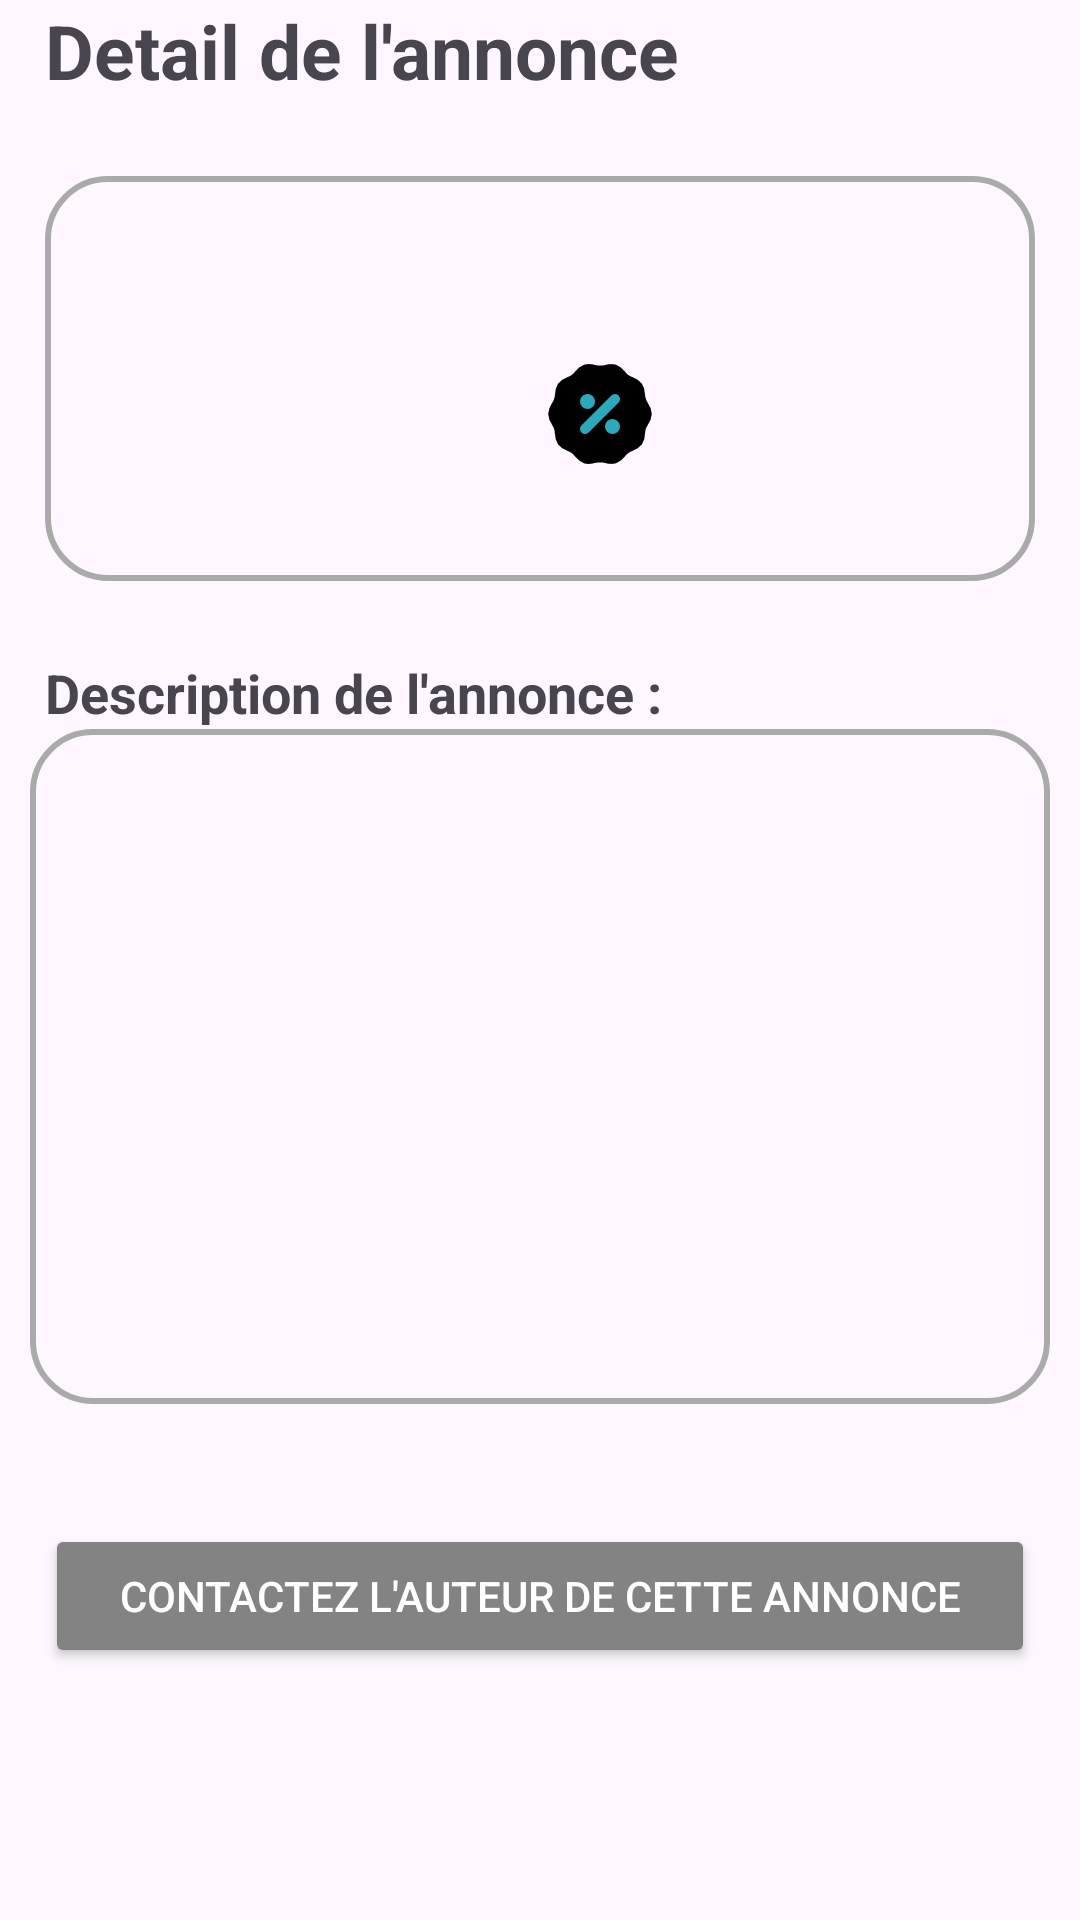

This screen was rendered from an Android layout file. Write that file and the resources it references.
<!-- AndroidManifest.xml: application theme Base.Theme.Promocare_android -->
<!-- res/layout/activity_user_detail_annonce.xml -->
<?xml version="1.0" encoding="utf-8"?>
<androidx.constraintlayout.widget.ConstraintLayout
    xmlns:android="http://schemas.android.com/apk/res/android"
    xmlns:app="http://schemas.android.com/apk/res-auto"
    android:layout_width="match_parent"
    android:layout_height="wrap_content"
    android:layout_marginTop="30dp"
    >

    <TextView
        android:id="@+id/detail_annonce_user_text_view_title"
        android:layout_width="match_parent"
        android:layout_height="wrap_content"
        android:layout_marginStart="15dp"
        app:layout_constraintTop_toTopOf="parent"
        android:textSize="25sp"
        android:textStyle="bold"
        android:text="@string/detail_de_l_annonce"/>

    <LinearLayout
        android:id="@+id/cell_layout_linear_parent_user_detail"
        android:layout_width="match_parent"
        android:layout_height="wrap_content"
        app:layout_constraintTop_toBottomOf="@+id/detail_annonce_user_text_view_title"
        android:background="@drawable/circle_linear"
        android:layout_marginTop="25dp"
        android:layout_marginStart="15dp"
        android:layout_marginEnd="15dp"
        android:orientation="vertical">

        <LinearLayout
            android:layout_marginTop="5dp"
            android:layout_marginStart="15dp"
            android:layout_width="match_parent"
            android:layout_height="wrap_content"
            android:orientation="horizontal">

            <ImageView
                android:id="@+id/cell_layout_annonce_image_user_detail"
                android:layout_width="110dp"
                android:layout_height="110dp"
                android:layout_marginTop="10dp"
                android:layout_marginBottom="10dp"
                android:background="@drawable/error_black"
                android:contentDescription="@string/annonce_image" />

            <LinearLayout
                android:layout_width="match_parent"
                android:layout_height="wrap_content"
                android:orientation="vertical"
                android:layout_marginStart="25dp">

                <TextView
                    android:id="@+id/cell_layout_annonce_title_user_detail"
                    android:layout_marginTop="15dp"
                    android:layout_width="match_parent"
                    android:layout_height="wrap_content"
                    android:textSize="18sp"
                    />

                <LinearLayout
                    android:layout_width="match_parent"
                    android:layout_height="wrap_content"
                    android:orientation="horizontal"
                    android:layout_marginTop="15dp">

                    <TextView
                        android:id="@+id/cell_layout_annonce_price_user_detail"
                        android:layout_width="wrap_content"
                        android:layout_height="match_parent"
                        android:textStyle="bold"
                        android:textSize="22sp"
                        />

                    <ImageView
                        android:layout_width="wrap_content"
                        android:layout_height="wrap_content"
                        android:layout_marginStart="15dp"
                        android:background="@drawable/discount"
                        android:contentDescription="@string/description_logo_reduction" />

                    <TextView
                        android:id="@+id/cell_layout_annonce_reduction_user_detail"
                        android:layout_width="match_parent"
                        android:layout_height="wrap_content"
                        android:layout_marginStart="15dp"
                        android:textSize="24sp"
                        android:textStyle="bold"
                        android:textColor="@color/reduction"
                        />

                </LinearLayout>

                <TextView
                    android:id="@+id/cell_layout_annonce_date_user_detail"
                    android:layout_width="match_parent"
                    android:layout_height="wrap_content"
                    android:textColor="@color/black"
                    android:layout_marginTop="5dp"
                    android:layout_marginBottom="10dp"
                    android:textSize="12sp"
                    />

            </LinearLayout>

        </LinearLayout>
    </LinearLayout>

    <TextView
        android:id="@+id/detail_annonce_user_text_view_description_title"
        android:layout_width="wrap_content"
        android:layout_height="wrap_content"
        android:layout_marginStart="15dp"
        android:layout_marginTop="25dp"
        android:textSize="18sp"
        android:textStyle="bold"
        android:text="@string/description_de_l_annonce"
        app:layout_constraintStart_toStartOf="parent"
        app:layout_constraintTop_toBottomOf="@+id/cell_layout_linear_parent_user_detail"
        />

    <ScrollView
        android:id="@+id/scroll_view_annonce_user_detail"
        android:layout_width="match_parent"
        android:layout_height="225dp"
        app:layout_constraintTop_toBottomOf="@+id/detail_annonce_user_text_view_description_title"
        app:layout_constraintStart_toStartOf="parent"
        android:background="@drawable/circle_linear"
        android:padding="20dp"
        android:layout_marginEnd="10dp"
        android:layout_marginStart="10dp"
        app:layout_constraintEnd_toEndOf="parent">

        <TextView
            android:id="@+id/detail_annonce_user_text_view_description"
            android:layout_width="match_parent"
            android:layout_height="wrap_content"
            android:layout_marginStart="15dp"
            android:layout_marginEnd="15dp"
            android:layout_marginTop="25dp"
            />

    </ScrollView>

    <LinearLayout
        android:layout_width="match_parent"
        android:layout_height="wrap_content"
        app:layout_constraintTop_toBottomOf="@+id/scroll_view_annonce_user_detail"
        app:layout_constraintStart_toStartOf="parent"
        app:layout_constraintEnd_toEndOf="parent"
        android:layout_marginStart="15dp"
        android:layout_marginEnd="15dp"
        android:layout_marginTop="25dp"
        android:orientation="vertical">

        <Button
            android:id="@+id/detail_annonce_user_button_contact"
            android:layout_width="match_parent"
            android:layout_height="wrap_content"
            android:text="@string/contactez_l_auteur_de_cette_annonce"
            android:backgroundTint="@color/button"
            android:textColor="@color/white"
            android:layout_marginTop="15dp"
            android:layout_marginBottom="15dp"
            />

    </LinearLayout>
</androidx.constraintlayout.widget.ConstraintLayout>
<!-- resources referenced by this layout -->
<resources>
  <color name="black">#FF000000</color>
  <color name="button">#838383</color>
  <color name="reduction">#E66A55</color>
  <color name="white">#FFFFFFFF</color>
  <!-- drawable circle_linear (drawable) -->
  <?xml version="1.0" encoding="utf-8"?>
  <shape xmlns:android="http://schemas.android.com/apk/res/android">
      <solid android:color="@android:color/transparent" />
      <stroke
          android:width="2dp"
          android:color="@android:color/darker_gray" />
      <corners android:radius="20dp" />
  </shape>
  <!-- drawable discount (drawable) -->
  <vector xmlns:android="http://schemas.android.com/apk/res/android"
      android:width="40dp"
      android:height="40dp"
      android:viewportWidth="24"
      android:viewportHeight="24">
    <path
        android:pathData="M21.59,9.83A4.21,4.21 0,0 1,21.17 9h0A4.73,4.73 0,0 1,21 8.07a4.19,4.19 0,0 0,-0.64 -2.16,4.15 4.15,0 0,0 -1.87,-1.28 4.36,4.36 0,0 1,-0.84 -0.43A4.55,4.55 0,0 1,17 3.54a4.29,4.29 0,0 0,-1.81 -1.4A4.19,4.19 0,0 0,13 2.21a4.24,4.24 0,0 1,-1.94 0A4.19,4.19 0,0 0,8.8 2.14,4.29 4.29,0 0,0 7,3.54a4.55,4.55 0,0 1,-0.66 0.66,4.36 4.36,0 0,1 -0.84,0.43A4.15,4.15 0,0 0,3.62 5.91,4.19 4.19,0 0,0 3,8.07 4.73,4.73 0,0 1,2.83 9a4.21,4.21 0,0 1,-0.42 0.81A4.3,4.3 0,0 0,1.64 12a4.3,4.3 0,0 0,0.77 2.17,4.21 4.21,0 0,1 0.42,0.81 4.73,4.73 0,0 1,0.15 0.95,4.19 4.19,0 0,0 0.64,2.16 4.15,4.15 0,0 0,1.87 1.28,4.36 4.36,0 0,1 0.84,0.43 4.55,4.55 0,0 1,0.66 0.66,4.29 4.29,0 0,0 1.81,1.4 2.91,2.91 0,0 0,0.87 0.13,6 6,0 0,0 1.36,-0.2 4.24,4.24 0,0 1,1.94 0,4.19 4.19,0 0,0 2.23,0.07A4.29,4.29 0,0 0,17 20.46a4.55,4.55 0,0 1,0.66 -0.66,4.36 4.36,0 0,1 0.84,-0.43 4.15,4.15 0,0 0,1.87 -1.28A4.19,4.19 0,0 0,21 15.93a4.73,4.73 0,0 1,0.15 -0.95,4.21 4.21,0 0,1 0.42,-0.81A4.3,4.3 0,0 0,22.36 12,4.3 4.3,0 0,0 21.59,9.83Z"
        android:fillColor="#000000"/>
    <path
        android:pathData="M11,9.5A1.5,1.5 0,1 1,9.5 8,1.5 1.5,0 0,1 11,9.5ZM14.5,13A1.5,1.5 0,1 0,16 14.5,1.5 1.5,0 0,0 14.5,13ZM9.71,15.71l6,-6a1,1 0,0 0,-1.42 -1.42l-6,6a1,1 0,0 0,0 1.42,1 1,0 0,0 1.42,0Z"
        android:fillColor="#2CA9BC"/>
  </vector>
  <string name="annonce_image">Annonce_image</string>
  <string name="contactez_l_auteur_de_cette_annonce">Contactez l\'auteur de cette annonce</string>
  <string name="description_de_l_annonce">Description de l\'annonce :</string>
  <string name="description_logo_reduction">Logo_reduction</string>
  <string name="detail_de_l_annonce">Detail de l\'annonce</string>
  <style name="Base.Theme.Promocare_android" parent="Theme.Material3.DayNight.NoActionBar">
          
          
          <item name="bottomNavigationStyle">@style/BottomNavigationViewStyle</item>
      </style>
  <style name="BottomNavigationViewStyle" parent="Widget.MaterialComponents.BottomNavigationView">
          <item name="itemTextAppearanceActive">@style/BottomNavigationTextStyle</item>
          <item name="itemTextAppearanceInactive">@style/BottomNavigationTextStyle</item>
      </style>
  <style name="BottomNavigationTextStyle" parent="TextAppearance.AppCompat.Caption">
          <item name="android:layout_marginTop">4dp</item> 
      </style>
</resources>
